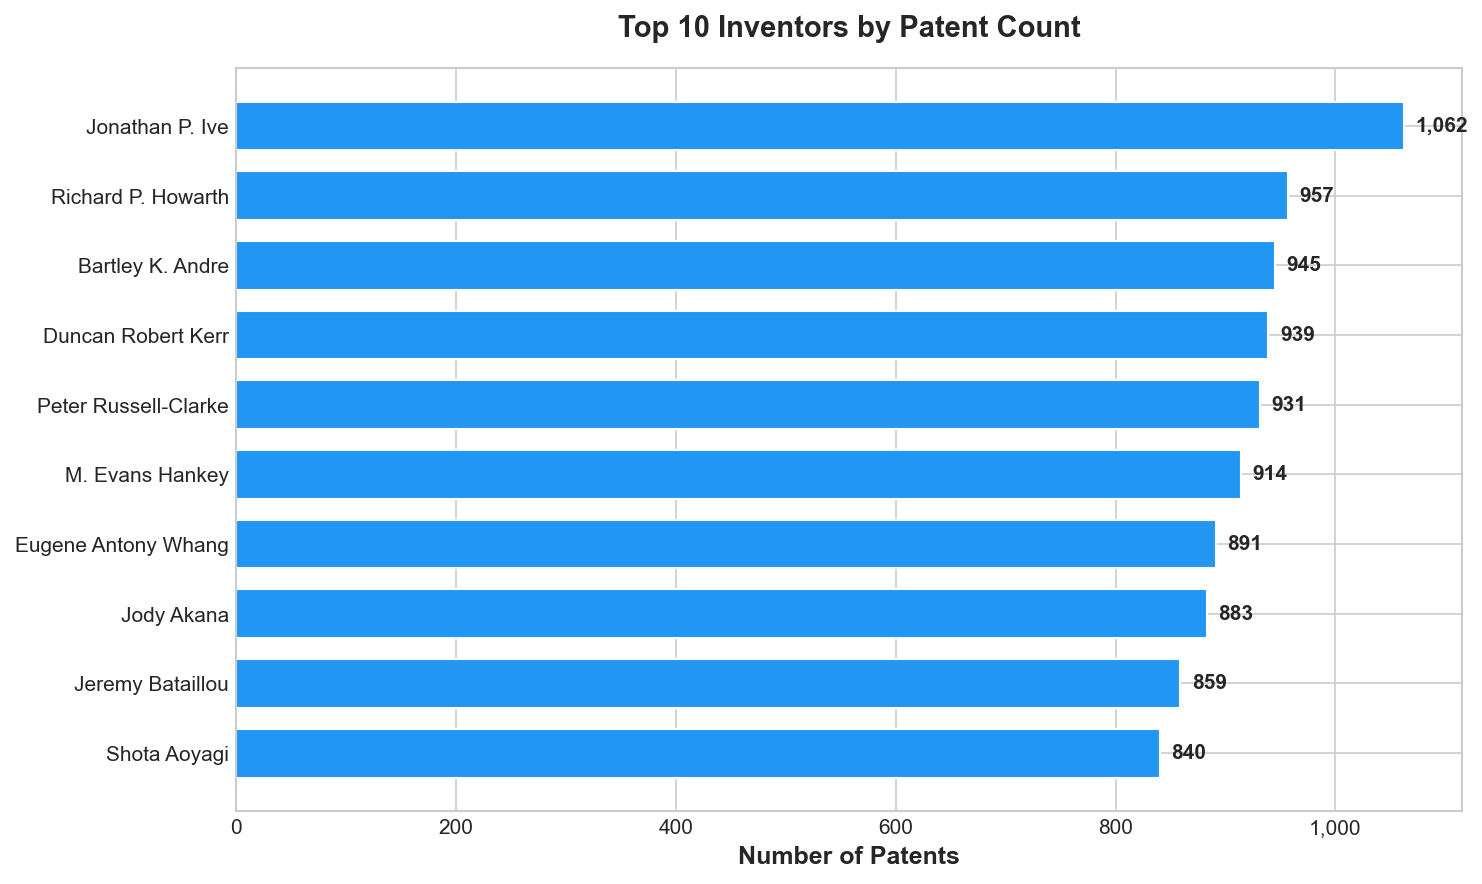

The data file committed next to this chart (first rows):
name, patent_count
Jonathan P. Ive, 1062
Richard P. Howarth, 957
Bartley K. Andre, 945
Duncan Robert Kerr, 939
Peter Russell-Clarke, 931
M. Evans Hankey, 914
Eugene Antony Whang, 891
Jody Akana, 883
Jeremy Bataillou, 859
Shota Aoyagi, 840
